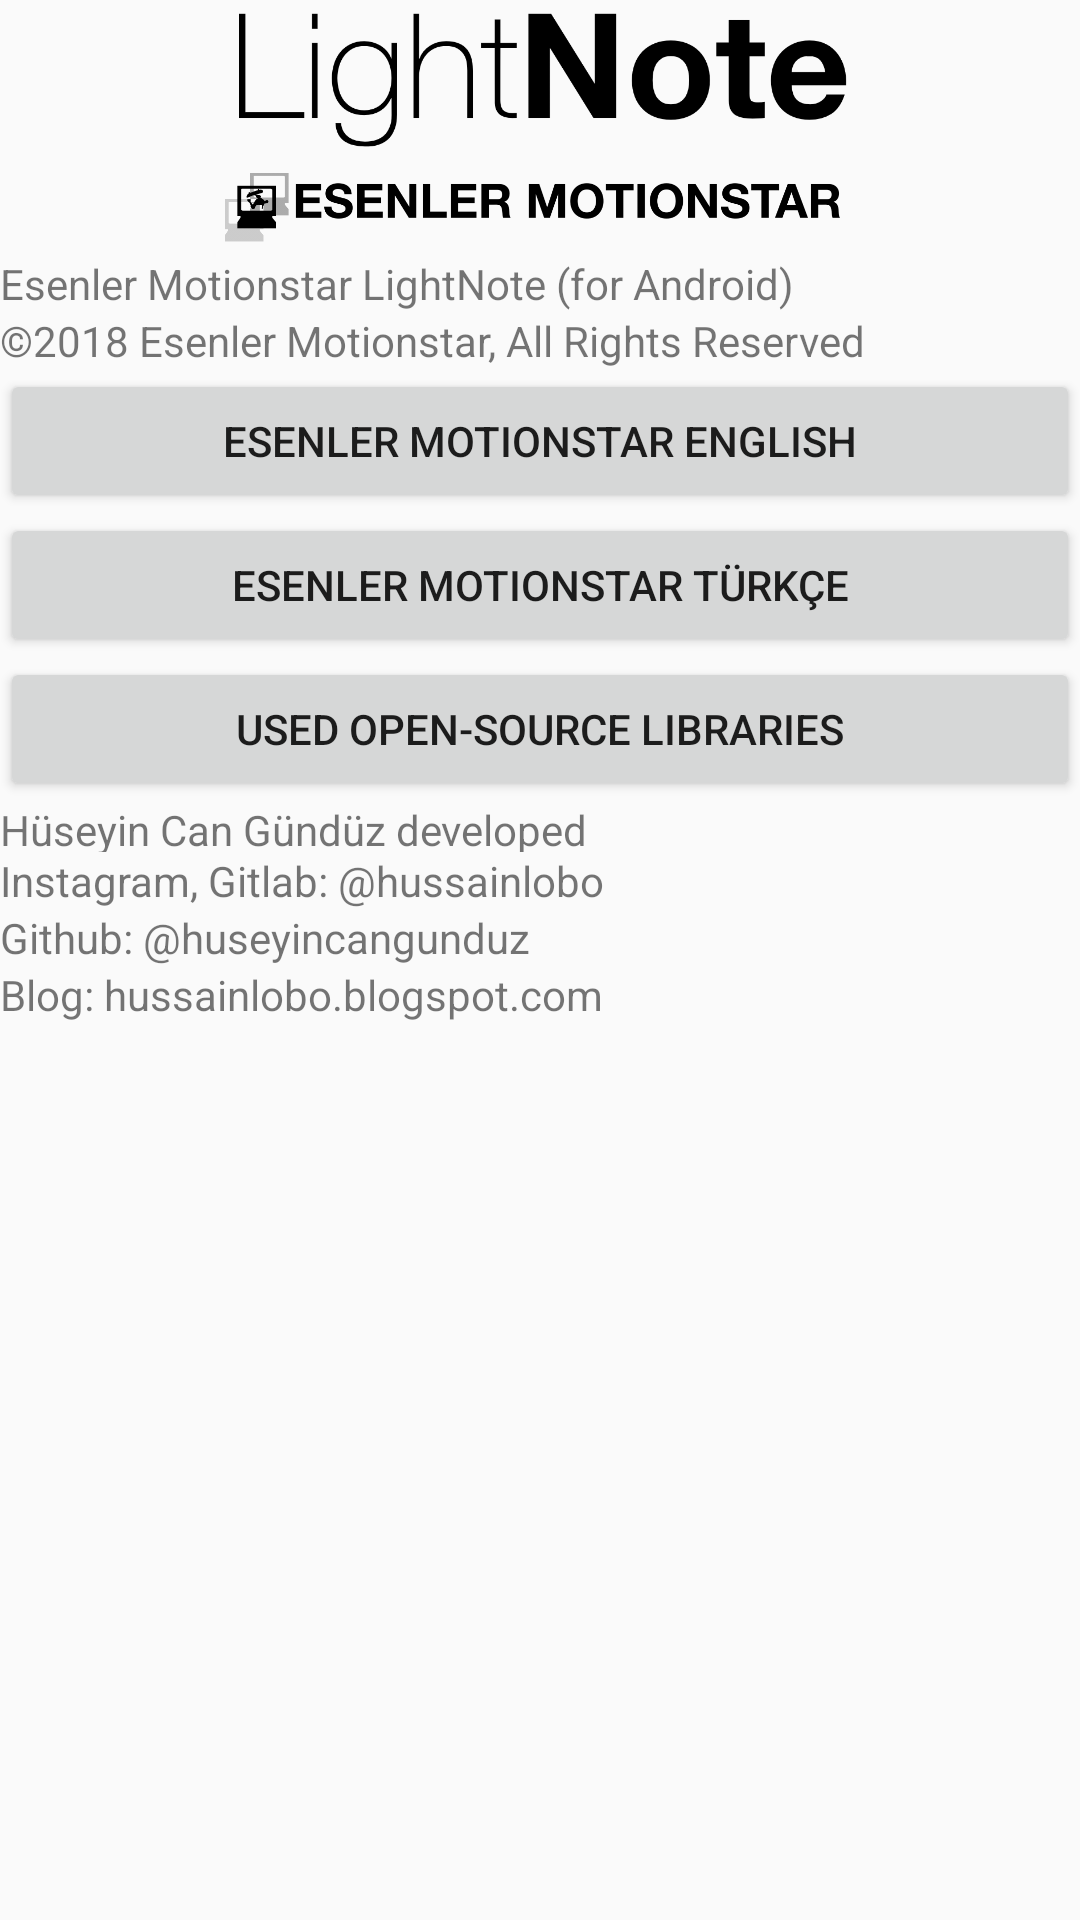

Layout XML and referenced resources for this Android screen:
<!-- AndroidManifest.xml: application theme AppTheme -->
<!-- res/layout/activity_about.xml -->
<?xml version="1.0" encoding="utf-8"?>
<RelativeLayout xmlns:android="http://schemas.android.com/apk/res/android"
    xmlns:app="http://schemas.android.com/apk/res-auto"
    xmlns:tools="http://schemas.android.com/tools"
    android:layout_width="match_parent"
    android:layout_height="match_parent"
    tools:context="com.esenlermotionstar.lightnote.about"
    tools:layout_editor_absoluteY="81dp">

    <ScrollView
        android:layout_width="match_parent"
        android:layout_height="match_parent"
        android:layout_alignParentStart="true">

        <LinearLayout
            android:layout_width="match_parent"
            android:layout_height="wrap_content"
            android:orientation="vertical"
            app:layout_constraintBottom_toBottomOf="parent"
            app:layout_constraintRight_toRightOf="parent">

            <LinearLayout
                android:layout_width="match_parent"
                android:layout_height="85dp"
                android:orientation="vertical">

                <ImageView
                    android:id="@+id/lntlogo"
                    android:layout_width="match_parent"
                    android:layout_height="52dp"
                    android:layout_alignParentStart="true"
                    android:layout_alignParentTop="true"
                    android:visibility="visible"
                    app:srcCompat="@drawable/lntbrand" />

                <ImageView
                    android:id="@+id/esenlerlogo"
                    android:layout_width="match_parent"
                    android:layout_height="33dp"
                    android:scaleType="fitCenter"
                    app:srcCompat="@drawable/esenler" />

            </LinearLayout>

            <TextView
                android:id="@+id/textView"
                android:layout_width="match_parent"
                android:layout_height="wrap_content"
                android:text="@string/lntforandroid"
                app:layout_constraintLeft_toLeftOf="parent"
                tools:layout_editor_absoluteY="64dp" />

            <TextView
                android:id="@+id/txtCopyright"
                android:layout_width="match_parent"
                android:layout_height="wrap_content"
                android:text="@string/copyright" />

            <Button
                android:id="@+id/button3"
                android:layout_width="match_parent"
                android:layout_height="wrap_content"
                android:onClick="esmsEnLink"
                android:text="Esenler Motionstar English" />

            <Button
                android:id="@+id/button2"
                android:layout_width="match_parent"
                android:layout_height="wrap_content"
                android:onClick="esmsTrLink"
                android:text="Esenler Motionstar Türkçe" />

            <Button
                android:id="@+id/button4"
                android:layout_width="match_parent"
                android:layout_height="wrap_content"
                android:onClick="constituentparts"
                android:text="@string/used_constituent_parts" />

            <TextView
                android:id="@+id/txtDeveloper"
                android:layout_width="match_parent"
                android:layout_height="17dp"
                android:text="@string/hcgdeveloped"
                app:layout_constraintHorizontal_bias="1.0"
                app:layout_constraintLeft_toLeftOf="parent"
                app:layout_constraintRight_toRightOf="parent"
                tools:layout_editor_absoluteY="101dp" />

            <TextView
                android:id="@+id/textView5"
                android:layout_width="match_parent"
                android:layout_height="wrap_content"

                android:text="Instagram, Gitlab: @hussainlobo"
                app:layout_constraintLeft_toLeftOf="parent"
                tools:layout_editor_absoluteY="117dp" />

            <TextView
                android:id="@+id/textView6"
                android:layout_width="match_parent"
                android:layout_height="wrap_content"
                android:text="Github: @huseyincangunduz"
                app:layout_constraintLeft_toLeftOf="parent"
                app:layout_constraintRight_toRightOf="parent"
                tools:layout_editor_absoluteY="139dp" />

            <TextView
                android:id="@+id/textView7"
                android:layout_width="match_parent"
                android:layout_height="wrap_content"
                android:text="Blog: hussainlobo.blogspot.com" />

        </LinearLayout>
    </ScrollView>

</RelativeLayout>
<!-- resources referenced by this layout -->
<resources>
  <!-- drawable esenler: png bitmap (drawable, 18878 bytes) -->
  <!-- drawable lntbrand: png bitmap (drawable, 20248 bytes) -->
  <string name="copyright">©2018 Esenler Motionstar, All Rights Reserved</string>
  <string name="hcgdeveloped">Hüseyin Can Gündüz developed</string>
  <string name="lntforandroid">Esenler Motionstar LightNote (for Android)</string>
  <string name="used_constituent_parts">Used Open-Source libraries</string>
  <style name="AppTheme" parent="Theme.AppCompat.Light.DarkActionBar">
          
  
          <item name="colorPrimary">@color/colorPrimary</item>
          <item name="colorPrimaryDark">@color/colorPrimaryDark</item>
          <item name="colorAccent">@color/colorAccent</item>
          <item name="actionModeBackground">@color/colorPrimaryDark</item>
  
      </style>
  <color name="colorPrimary">#009dff</color>
  <color name="colorPrimaryDark">#0277bd</color>
  <color name="colorAccent">#ffa000</color>
</resources>
